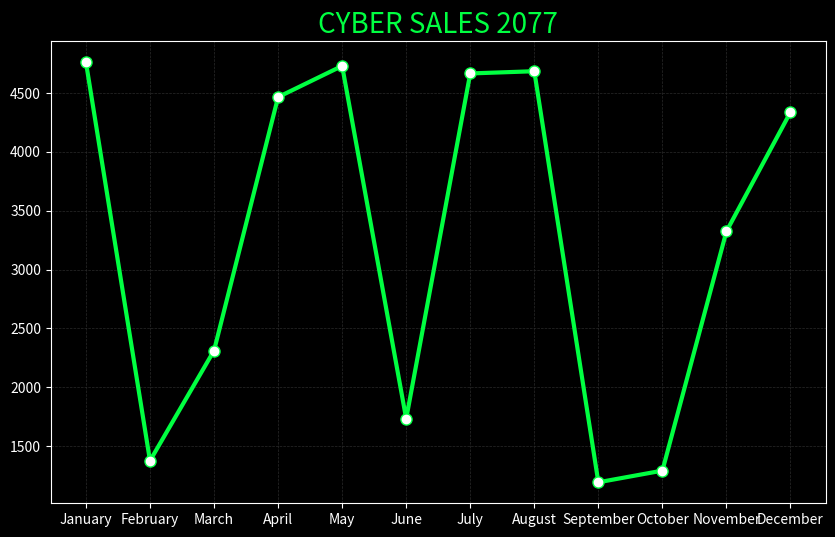

Here is the Python script that generated this plot:
import matplotlib.pyplot as plt
import numpy as np
import calendar

# The LLM handles the specific style configurations
plt.style.use('dark_background')
months = list(calendar.month_name)[1:]
sales = np.random.randint(1000, 5000, 12)

plt.figure(figsize=(10, 6))
plt.plot(months, sales, color='#00ff41', linewidth=3, marker='o',
         markerfacecolor='#fff', markersize=8)
plt.title("CYBER SALES 2077", fontsize=20, color='#00ff41')
plt.grid(color='#2A2A2A', linestyle='--', linewidth=0.5)
plt.show()
